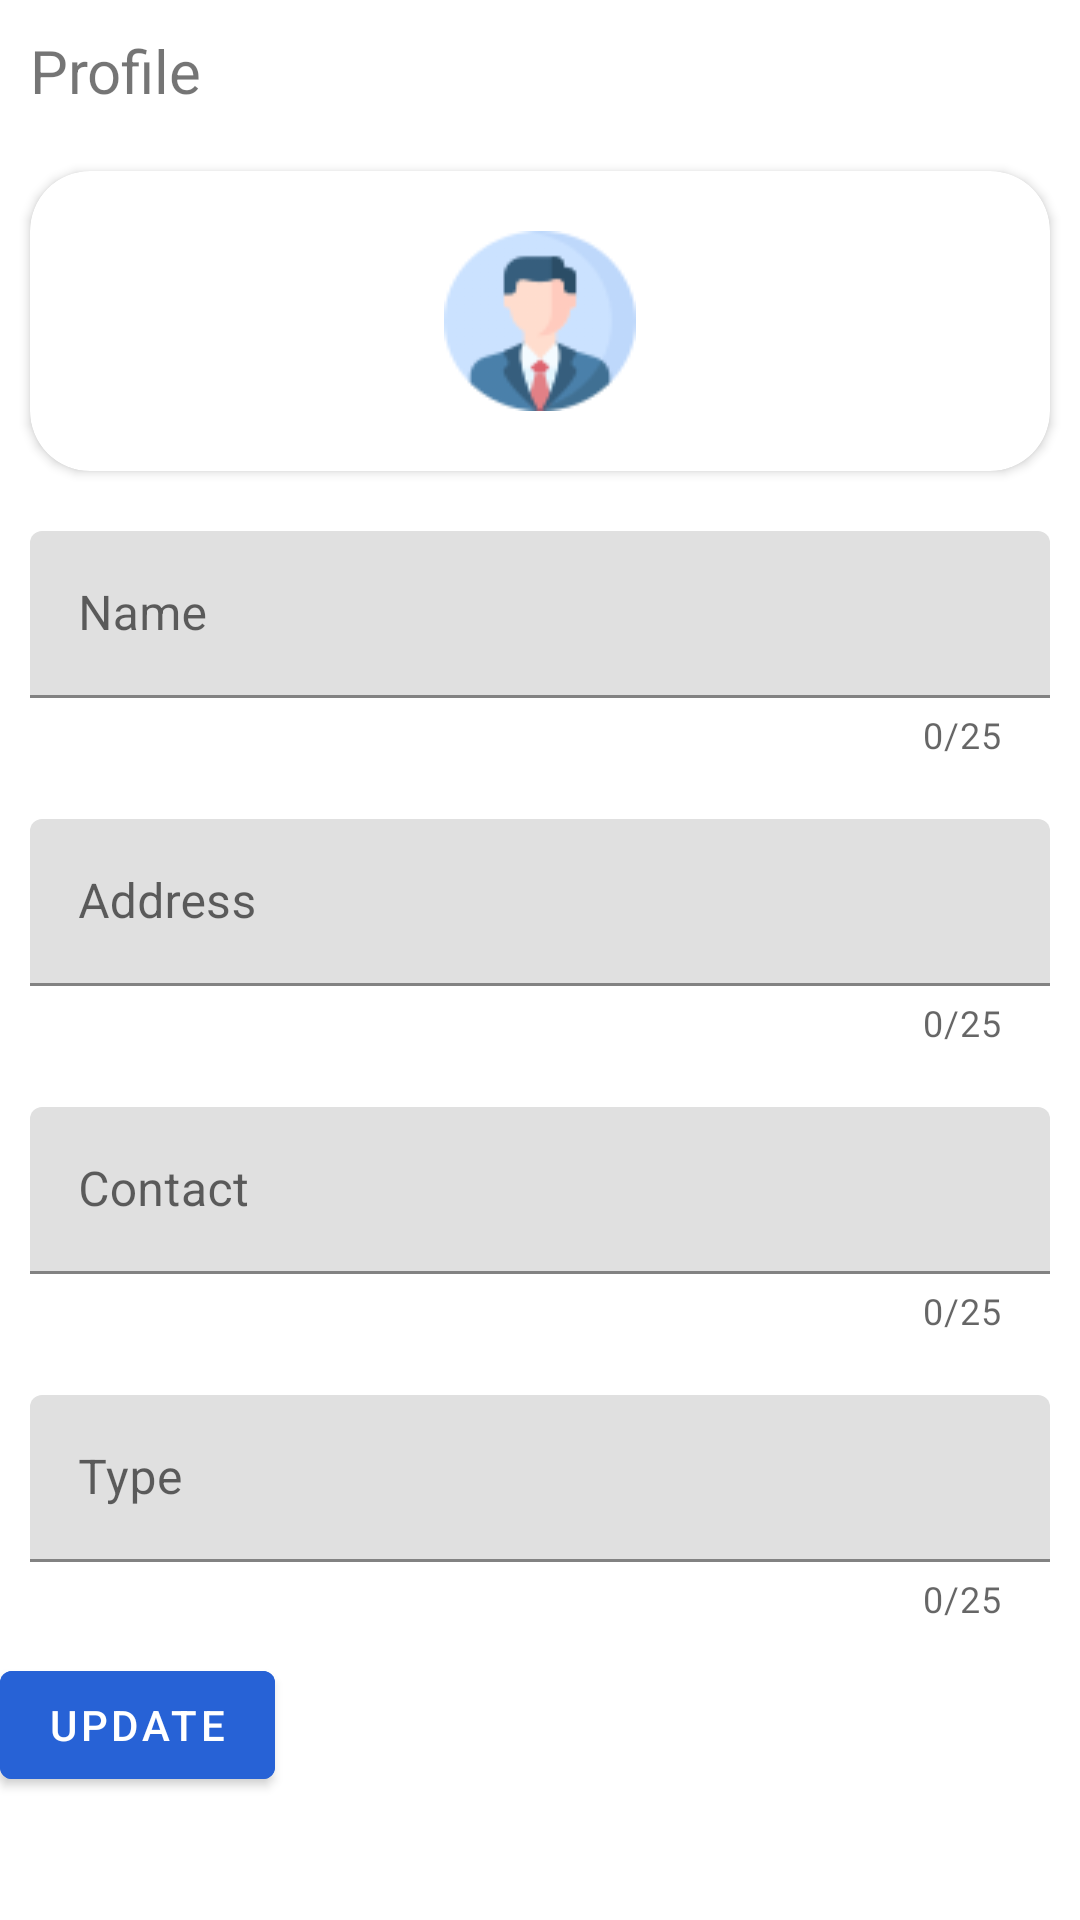

Here is an Android app screen rendered from its layout file. Give the layout XML and the strings, colors and styles it references.
<!-- AndroidManifest.xml: application theme Theme.TeaTimeProject -->
<!-- res/layout/activity_profile.xml -->
<?xml version="1.0" encoding="utf-8"?>
<LinearLayout
    xmlns:android="http://schemas.android.com/apk/res/android"
    xmlns:app="http://schemas.android.com/apk/res-auto"
    xmlns:tools="http://schemas.android.com/tools"
    android:layout_width="match_parent"
    android:layout_height="match_parent"
    tools:context=".Common.Profile"
    android:orientation="vertical">
    <TextView
        android:layout_width="match_parent"
        android:layout_height="wrap_content"
        android:text="Profile"
        android:textSize="20dp"
        android:layout_margin="10dp"></TextView>
    <androidx.cardview.widget.CardView
        android:layout_width="match_parent"
        android:layout_height="100dp"
        app:cardCornerRadius="20dp"
        android:layout_margin="10dp">
        <LinearLayout
            android:layout_width="match_parent"
            android:layout_height="match_parent"
            android:orientation="vertical">
            <ImageView
                android:layout_width="wrap_content"
                android:layout_height="wrap_content"
                android:background="@drawable/profile"
                android:layout_gravity="center"
                android:layout_margin="20dp"></ImageView>
        </LinearLayout>
    </androidx.cardview.widget.CardView>
    <com.google.android.material.textfield.TextInputLayout
        android:layout_width="match_parent"
        android:layout_height="wrap_content"
        app:counterEnabled="true"
        app:counterMaxLength="25"
        android:hint="Name"
        android:id="@+id/namelayout"
        android:layout_margin="10dp">
        <com.google.android.material.textfield.TextInputEditText
            android:layout_width="match_parent"
            android:layout_height="wrap_content"
            android:inputType="textPersonName"
            android:id="@+id/name">
        </com.google.android.material.textfield.TextInputEditText>
    </com.google.android.material.textfield.TextInputLayout>
    <com.google.android.material.textfield.TextInputLayout
        android:layout_width="match_parent"
        android:layout_height="wrap_content"
        app:counterEnabled="true"
        app:counterMaxLength="25"
        android:hint="Address"
        android:id="@+id/addresslayout"
        android:layout_margin="10dp">
        <com.google.android.material.textfield.TextInputEditText
            android:layout_width="match_parent"
            android:layout_height="wrap_content"
            android:inputType="textPersonName"
            android:id="@+id/address">
        </com.google.android.material.textfield.TextInputEditText>
    </com.google.android.material.textfield.TextInputLayout>
    <com.google.android.material.textfield.TextInputLayout
        android:layout_width="match_parent"
        android:layout_height="wrap_content"
        app:counterEnabled="true"
        app:counterMaxLength="25"
        android:id="@+id/contactlayout"
        android:hint="Contact"
        android:layout_margin="10dp">
        <com.google.android.material.textfield.TextInputEditText
            android:layout_width="match_parent"
            android:layout_height="wrap_content"
            android:inputType="textPersonName"
            android:id="@+id/contact">
        </com.google.android.material.textfield.TextInputEditText>
    </com.google.android.material.textfield.TextInputLayout>
    <com.google.android.material.textfield.TextInputLayout
        android:layout_width="match_parent"
        android:layout_height="wrap_content"
        app:counterEnabled="true"
        app:counterMaxLength="25"
        android:id="@+id/typelayout"
        android:hint="Type"
        android:layout_margin="10dp">
        <com.google.android.material.textfield.TextInputEditText
            android:layout_width="match_parent"
            android:layout_height="wrap_content"
            android:inputType="textPersonName"
            android:id="@+id/type">
        </com.google.android.material.textfield.TextInputEditText>
    </com.google.android.material.textfield.TextInputLayout>
    <com.google.android.material.button.MaterialButton
        android:layout_width="wrap_content"
        android:layout_height="wrap_content"
        android:backgroundTint="@color/blue"
        android:text="update"
        android:id="@+id/update">
    </com.google.android.material.button.MaterialButton>
</LinearLayout>
<!-- resources referenced by this layout -->
<resources>
  <color name="blue">#2762D6</color>
  <!-- drawable profile: png bitmap (drawable-v24, 6554 bytes) -->
  <style name="Theme.TeaTimeProject" parent="Theme.MaterialComponents.DayNight.NoActionBar">
          
          <item name="colorPrimary">@color/sealbrown</item>
          <item name="colorPrimaryVariant">@color/bordeaux</item>
          <item name="colorOnPrimary">@color/white</item>
          
          <item name="colorSecondary">@color/metalliccopper</item>
          <item name="colorSecondaryVariant">@color/blue</item>
          <item name="colorOnSecondary">@color/black</item>
          
          <item name="android:statusBarColor">?attr/colorPrimaryVariant</item>
          
      </style>
  <color name="sealbrown">#310A0B</color>
  <color name="bordeaux">#491B1D</color>
  <color name="white">#FFFFFFFF</color>
  <color name="metalliccopper">#743A36</color>
  <color name="black">#FF000000</color>
</resources>
